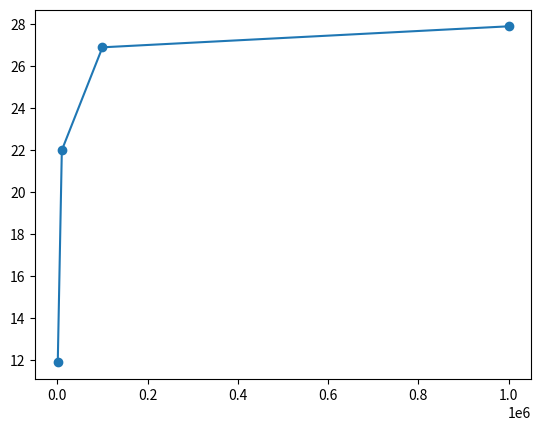

Reproduce this figure in Python. (Note: this script raises an exception after producing the figure.)
import matplotlib.pyplot as plt
from pathlib import Path

OURS_LABEL = "SOTAlign (Ours)"
BASELINE_LABEL = "SAIL"

OUTDIR = Path("plots")
OUTDIR.mkdir(parents=True, exist_ok=True)


def extract_series(results, metric_key, which="ours"):
    xs = sorted(results.keys())
    ys = [results[x][which][metric_key] for x in xs]
    return xs, ys


def nice_xtick_label(n):
    if n >= 1_000_000:
        return f"{n/1_000_000:g}M"
    if n >= 1_000:
        return f"{n/1_000:g}k"
    return str(n)


def plot_num_anchors(results, metric_key, title, ylabel, filename=None, dpi=200):
    xs, ys_ours = extract_series(results, metric_key, which="ours")
    _, ys_base = extract_series(results, metric_key, which="baseline")

    fig, ax = plt.subplots()

    ax.plot(xs, ys_ours, marker="o", label=OURS_LABEL, color="tab:blue")
    if results["baseline"] is not None:
        ax.plot(
            xs,
            ys_base,
            marker="s",
            linestyle="--",
            label=BASELINE_LABEL,
            color="tab:orange",
        )

    # ax.set_title(title)
    ax.set_xlabel("Number of anchors")
    ax.set_ylabel(ylabel)

    ax.set_xscale("log")
    ax.set_xticks(xs)
    ax.set_xticklabels([nice_xtick_label(x) for x in xs])

    ax.legend()
    fig.tight_layout()

    outpath = OUTDIR / filename
    fig.savefig(outpath, dpi=dpi, bbox_inches="tight")
    plt.close(fig)
    return outpath


if __name__ == "__main__":

    results_anchors = {
        1_000: {
            "ours": {"t2i_r1": 11.9, "i2t_r1": 14.0, "cls_acc": 18.2},
            "baseline": {"t2i_r1": 6.4, "i2t_r1": 8.1, "cls_acc": 13.7},
        },
        10_000: {
            "ours": {"t2i_r1": 22.0, "i2t_r1": 29.6, "cls_acc": 39.5},
            "baseline": {"t2i_r1": 18.9, "i2t_r1": 23.5, "cls_acc": 33.5},
        },
        100_000: {
            "ours": {"t2i_r1": 26.9, "i2t_r1": 35.4, "cls_acc": 47.5},
            "baseline": {"t2i_r1": 26.7, "i2t_r1": 35.2, "cls_acc": 46.6},
        },
        1_000_000: {
            "ours": {"t2i_r1": 27.9, "i2t_r1": 37.2, "cls_acc": 48.6},
            "baseline": {"t2i_r1": 28.5, "i2t_r1": 37.1, "cls_acc": 48.1},
        },
    }

    p1 = plot_num_anchors(
        results_anchors,
        "t2i_r1",
        "COCO T2I Retrieval",
        "R@1",
        filename="t2i_r1_num_anchors.png",
    )
    p2 = plot_num_anchors(
        results_anchors,
        "i2t_r1",
        "COCO I2T Retrieval",
        "R@1",
        filename="i2t_r1_num_anchors.png",
    )
    p3 = plot_num_anchors(
        results_anchors,
        "cls_acc",
        "ImageNet Classification",
        "Accuracy (%)",
        filename="cls_acc_num_anchors.png",
    )

    print("Saved:")
    print(p1)
    print(p2)
    print(p3)
